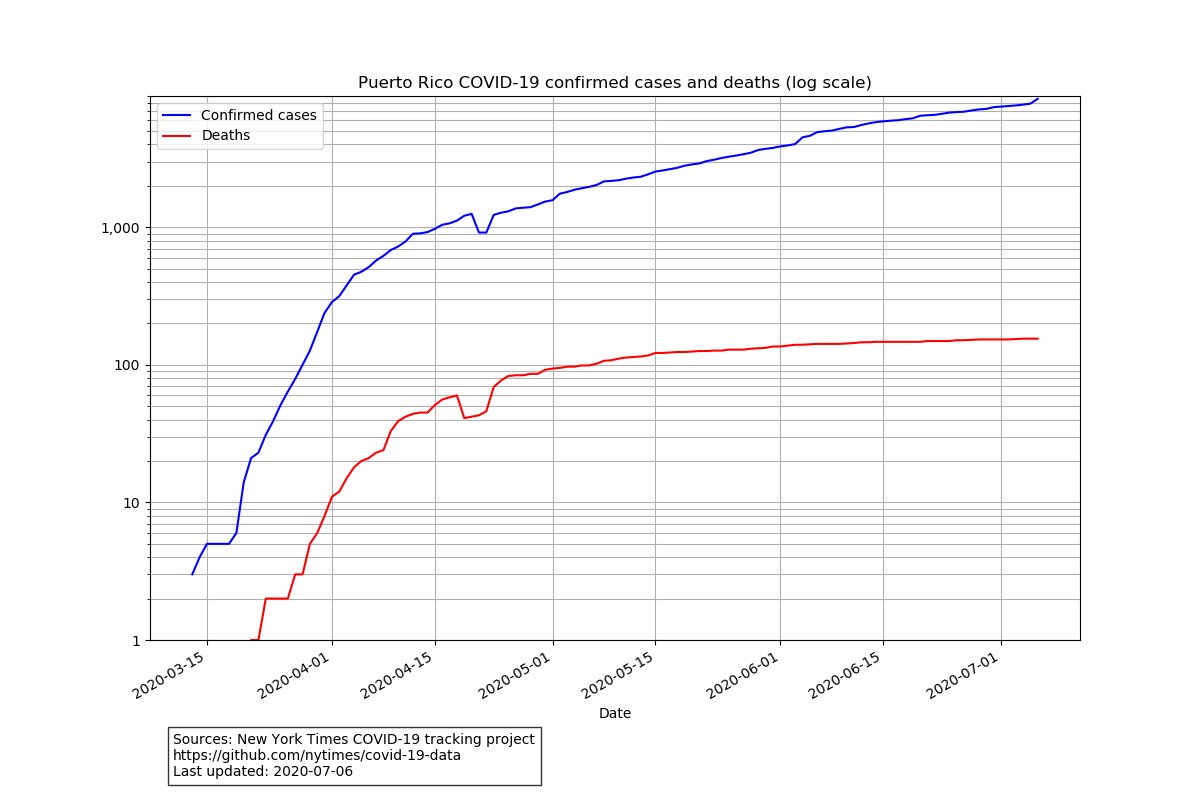

Source data for this figure (header and first rows):
date, cases, deaths
2020-03-13, 3, 0
2020-03-14, 4, 0
2020-03-15, 5, 0
2020-03-16, 5, 0
2020-03-17, 5, 0
2020-03-18, 5, 0
2020-03-19, 6, 0
2020-03-20, 14, 0
2020-03-21, 21, 1
2020-03-22, 23, 1
2020-03-23, 31, 2
2020-03-24, 39, 2
2020-03-25, 51, 2
2020-03-26, 64, 2
2020-03-27, 79, 3
2020-03-28, 100, 3
2020-03-29, 127, 5
2020-03-30, 174, 6
2020-03-31, 239, 8
2020-04-01, 286, 11
2020-04-02, 316, 12
2020-04-03, 378, 15
2020-04-04, 452, 18
2020-04-05, 475, 20
2020-04-06, 513, 21
2020-04-07, 573, 23
2020-04-08, 620, 24
2020-04-09, 683, 33
2020-04-10, 725, 39
2020-04-11, 788, 42
2020-04-12, 897, 44
2020-04-13, 903, 45
2020-04-14, 923, 45
2020-04-15, 974, 51
2020-04-16, 1043, 56
2020-04-17, 1068, 58
2020-04-18, 1118, 60
2020-04-19, 1213, 41
2020-04-20, 1252, 42
2020-04-21, 915, 43
2020-04-22, 915, 46
2020-04-23, 1230, 69
2020-04-24, 1276, 77
2020-04-25, 1307, 83
2020-04-26, 1371, 84
2020-04-27, 1388, 84
2020-04-28, 1400, 86
2020-04-29, 1465, 86
2020-04-30, 1537, 92
2020-05-01, 1573, 94
2020-05-02, 1755, 95
2020-05-03, 1806, 97
2020-05-04, 1875, 97
2020-05-05, 1924, 99
2020-05-06, 1968, 99
2020-05-07, 2031, 102
2020-05-08, 2156, 107
2020-05-09, 2173, 108
2020-05-10, 2198, 111
2020-05-11, 2256, 113
... 56 more rows
